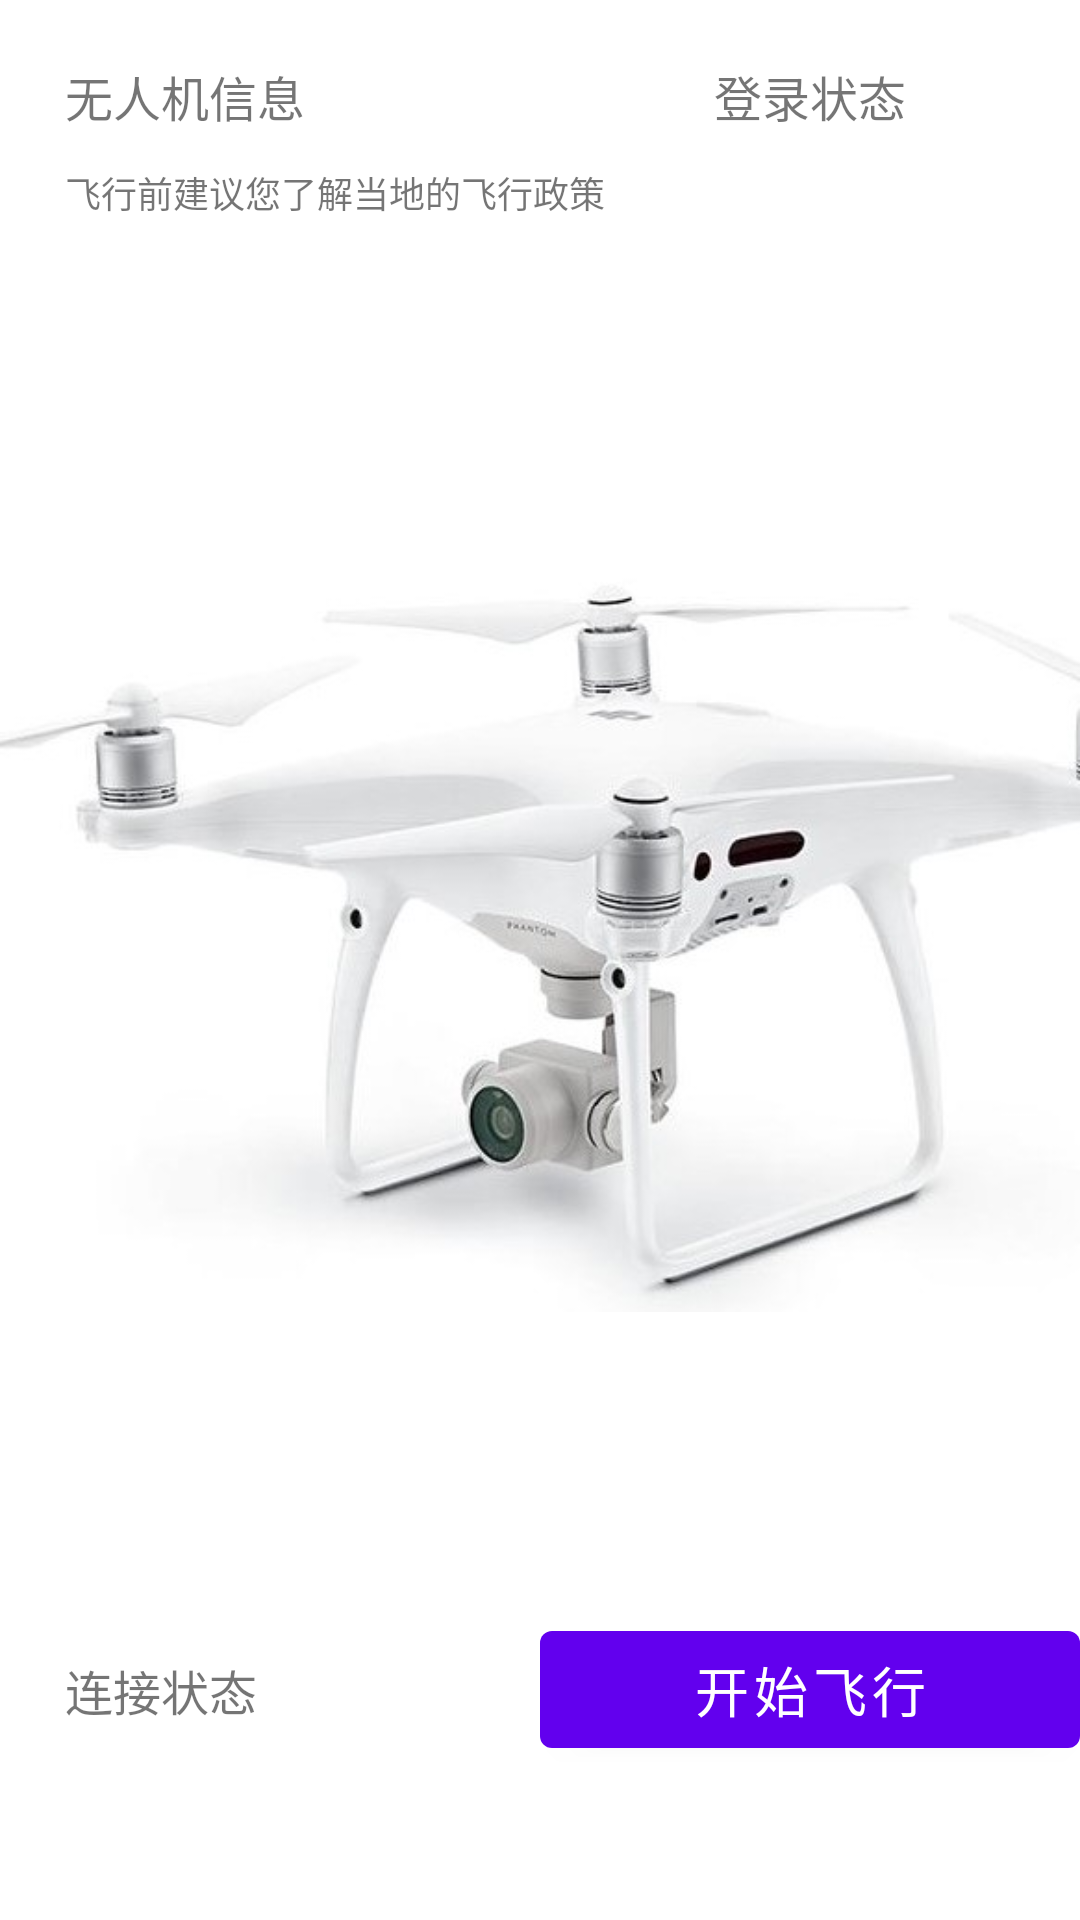

Android layout source for this screen:
<!-- AndroidManifest.xml: application theme Theme.UAVapp -->
<!-- res/layout/fragment_device.xml -->
<?xml version="1.0" encoding="utf-8"?>
<androidx.constraintlayout.widget.ConstraintLayout xmlns:android="http://schemas.android.com/apk/res/android"
    xmlns:app="http://schemas.android.com/apk/res-auto"
    xmlns:tools="http://schemas.android.com/tools"
    android:id="@+id/linearLayout3"
    android:layout_width="match_parent"
    android:layout_height="match_parent"
    tools:context=".UI.device.DeviceFragment">

    <Button
        android:id="@+id/toCameraActivity"
        android:layout_width="0dp"
        android:layout_height="0dp"
        android:text="@string/start_fly"
        android:textSize="18sp"
        app:layout_constraintBottom_toTopOf="@+id/guideline7"
        app:layout_constraintEnd_toEndOf="parent"
        app:layout_constraintStart_toStartOf="@+id/guideline9"
        app:layout_constraintTop_toTopOf="@+id/guideline8">

    </Button>


    
    
    
    
    

    <TextView
        android:id="@+id/tv_activation_state_info"
        android:layout_width="wrap_content"
        android:layout_height="wrap_content"
        android:text="登录状态"
        android:textSize="16sp"
        app:layout_constraintBottom_toTopOf="@+id/guideline6"
        app:layout_constraintEnd_toEndOf="parent"
        app:layout_constraintStart_toStartOf="@+id/guideline9"
        app:layout_constraintTop_toTopOf="parent" />


    <TextView
        android:id="@+id/tv_connection_state"
        android:layout_width="0dp"
        android:layout_height="wrap_content"
        android:text="连接状态"
        android:textSize="16sp"
        app:layout_constraintBottom_toTopOf="@+id/guideline7"
        app:layout_constraintEnd_toStartOf="@+id/guideline9"
        app:layout_constraintStart_toStartOf="@+id/guideline3"
        app:layout_constraintTop_toTopOf="@+id/guideline8" />

    <TextView
        android:id="@+id/tv_product_info"
        android:layout_width="0dp"
        android:layout_height="wrap_content"
        android:text="无人机信息"
        android:textSize="16sp"
        app:layout_constraintBottom_toTopOf="@+id/guideline6"
        app:layout_constraintEnd_toStartOf="@+id/guideline9"
        app:layout_constraintHorizontal_bias="0.0"
        app:layout_constraintStart_toStartOf="@+id/guideline3"
        app:layout_constraintTop_toTopOf="parent" />

    <androidx.constraintlayout.widget.Guideline
        android:id="@+id/guideline6"
        android:layout_width="wrap_content"
        android:layout_height="wrap_content"
        android:orientation="horizontal"
        app:layout_constraintGuide_percent="0.1" />

    <androidx.constraintlayout.widget.Guideline
        android:id="@+id/guideline7"
        android:layout_width="wrap_content"
        android:layout_height="wrap_content"
        android:orientation="horizontal"
        app:layout_constraintGuide_percent="0.92" />

    <androidx.constraintlayout.widget.Guideline
        android:id="@+id/guideline8"
        android:layout_width="wrap_content"
        android:layout_height="wrap_content"
        android:orientation="horizontal"
        app:layout_constraintGuide_percent="0.84" />

    <androidx.constraintlayout.widget.Guideline
        android:id="@+id/guideline9"
        android:layout_width="wrap_content"
        android:layout_height="wrap_content"
        android:orientation="vertical"
        app:layout_constraintGuide_percent="0.5" />

    <ImageView
        android:id="@+id/imageView2"
        android:layout_width="0dp"
        android:layout_height="0dp"
        android:src="@drawable/jingling4"
        app:layout_constraintBottom_toTopOf="@+id/guideline8"
        app:layout_constraintEnd_toEndOf="parent"
        app:layout_constraintHorizontal_bias="0.0"
        app:layout_constraintStart_toStartOf="parent"
        app:layout_constraintTop_toTopOf="@+id/guideline6"
        app:layout_constraintVertical_bias="0.0" />

    <androidx.constraintlayout.widget.Guideline
        android:id="@+id/guideline3"
        android:layout_width="wrap_content"
        android:layout_height="wrap_content"
        android:orientation="vertical"
        app:layout_constraintGuide_percent="0.06" />

    <TextView
        android:id="@+id/textView"
        android:layout_width="wrap_content"
        android:layout_height="wrap_content"
        android:text="飞行前建议您了解当地的飞行政策"
        android:textSize="12sp"
        app:layout_constraintBottom_toTopOf="@+id/guideline6"
        app:layout_constraintStart_toStartOf="@+id/guideline3"
        app:layout_constraintTop_toTopOf="@+id/guideline6"
        app:layout_constraintVertical_bias="0.526" />
</androidx.constraintlayout.widget.ConstraintLayout>
<!-- resources referenced by this layout -->
<resources>
  <!-- drawable jingling4: jpg bitmap (drawable, 47069 bytes) -->
  <string name="start_fly">开始飞行</string>
  <style name="Theme.UAVapp" parent="Theme.MaterialComponents.DayNight.NoActionBar">
          
          <item name="colorPrimary">@color/purple_500</item>
          <item name="colorPrimaryVariant">@color/purple_700</item>
          <item name="colorOnPrimary">@color/white</item>
          
          <item name="colorSecondary">@color/teal_200</item>
          <item name="colorSecondaryVariant">@color/teal_700</item>
          <item name="colorOnSecondary">@color/black</item>
          
          <item name="android:statusBarColor" tools:targetApi="l">?attr/colorPrimaryVariant</item>
          
      </style>
  <color name="purple_500">#FF6200EE</color>
  <color name="purple_700">#FF3700B3</color>
  <color name="white">#FFFFFFFF</color>
  <color name="teal_200">#FF03DAC5</color>
  <color name="teal_700">#FF018786</color>
  <color name="black">#FF000000</color>
</resources>
